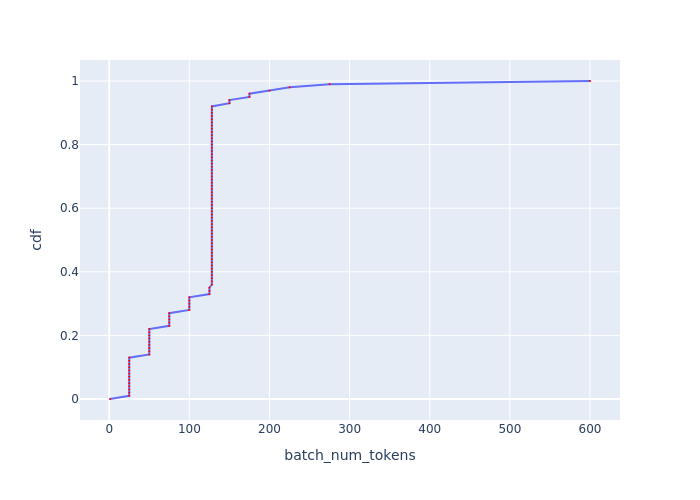

The data file committed next to this chart (first rows):
, cdf, batch_num_tokens
0, 0.0, 0.999
1, 0.01, 25
2, 0.02, 25
3, 0.03, 25
4, 0.04, 25
5, 0.05, 25
6, 0.06, 25
7, 0.07, 25
8, 0.08, 25
9, 0.09, 25
10, 0.1, 25
11, 0.11, 25
12, 0.12, 25
13, 0.13, 25
14, 0.14, 50.05
15, 0.15, 50.05
16, 0.16, 50.05
17, 0.17, 50.05
18, 0.18, 50.05
19, 0.19, 50.05
20, 0.2, 50.05
21, 0.21, 50.05
22, 0.22, 50.05
23, 0.23, 74.96
24, 0.24, 74.96
25, 0.25, 74.96
26, 0.26, 74.96
27, 0.27, 74.96
28, 0.28, 99.98
29, 0.29, 99.98
30, 0.3, 99.98
31, 0.31, 99.98
32, 0.32, 99.98
33, 0.33, 125.1
34, 0.34, 125.1
35, 0.35, 125.1
36, 0.36, 128.1
37, 0.37, 128.1
38, 0.38, 128.1
39, 0.39, 128.1
40, 0.4, 128.1
41, 0.41, 128.1
42, 0.42, 128.1
43, 0.43, 128.1
44, 0.44, 128.1
45, 0.45, 128.1
46, 0.46, 128.1
47, 0.47, 128.1
48, 0.48, 128.1
49, 0.49, 128.1
50, 0.5, 128.1
51, 0.51, 128.1
52, 0.52, 128.1
53, 0.53, 128.1
54, 0.54, 128.1
55, 0.55, 128.1
56, 0.56, 128.1
57, 0.57, 128.1
58, 0.58, 128.1
59, 0.59, 128.1
... 41 more rows
